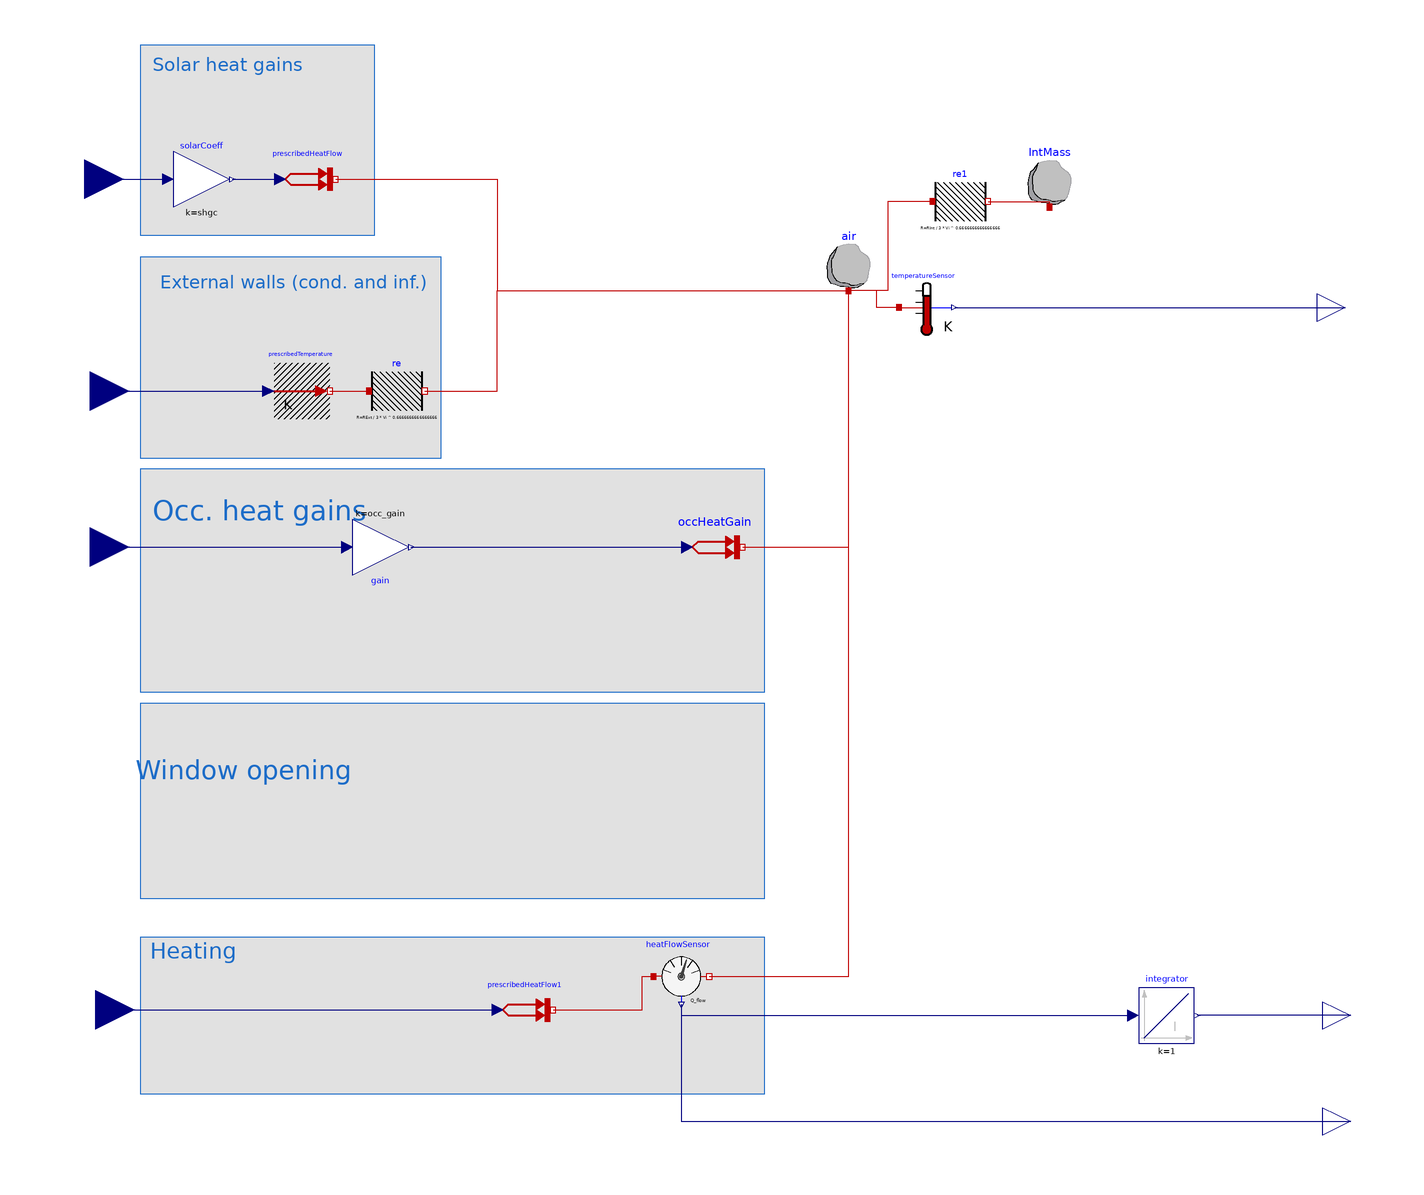

The component connection diagram of the Modelica model below, drawn from its own Placement and Line annotations.

model office_zone_v2_with_para "Simple zone"

    package Air = Buildings.Media.Air(extraPropertiesNames={"CO2"})
      "Medium model";

    Modelica.Blocks.Interfaces.RealInput Solrad "Solar radiation [W]"
      annotation (Placement(transformation(extent={{-242,152},{-214,180}}),
          iconTransformation(extent={{-234,166},{-206,194}})));
    Modelica.Blocks.Interfaces.RealInput Tout "Outdoor temperature [degC]"
      annotation (Placement(transformation(extent={{-240,76},{-212,104}}),
          iconTransformation(extent={{-234,84},{-206,112}})));
    Modelica.Blocks.Interfaces.RealOutput Tin " degCelsius" annotation (
        Placement(transformation(extent={{214,110},{234,130}}),
          iconTransformation(extent={{214,110},{234,130}})));

    parameter Real TAirInit=20 "Initial temperature of indoor air [degC]";
    parameter Real CO2Init=400 "Initial CO2 concentration [ppmv]";
    parameter Real RExt=1.351676819198899 "External wall thermal resistance";
    parameter Real RInt=0.03703283340918108 "Internal wall thermal resistance";
    parameter Real tmass=116.75499532735546 "Zone thermal mass factor [-]";
    parameter Real imass=395.11341897868544 "Zone internal thermal mass factor [-]";
    parameter Real shgc=2.296675041277071 "Solar heat gain coefficient [-]";
    parameter Real CO2n=400 "CO2 Neutral Level";
    parameter Real CO2pp(unit="m3/h")=0.02 "CO2 generation per person [m3/h]";
    parameter Real maxVent=2000 "Maximum ventilation flowrate [m3/h]";
    parameter Real vent= 2000 "air infltration from window opening[m3/h]";
    parameter Real occ_gain= 170.6590043615286 "heat gains from occupancy [W]";

    parameter Real maxHeat=850.0068696767461 "Heating power of radiators [W]";

    Modelica.Thermal.HeatTransfer.Components.ThermalResistor re(R=RExt/(3*Vi^(2/3)))
      annotation (Placement(transformation(extent={{-126,80},{-106,100}})));
    Modelica.Thermal.HeatTransfer.Sensors.TemperatureSensor temperatureSensor
      annotation (Placement(transformation(extent={{64,110},{84,130}})));
    Modelica.Blocks.Math.Gain solarCoeff(k=shgc)
      annotation (Placement(transformation(extent={{-196,156},{-176,176}})));
    Modelica.Thermal.HeatTransfer.Sources.PrescribedHeatFlow prescribedHeatFlow
      annotation (Placement(transformation(extent={{-158,156},{-138,176}})));
    Modelica.Thermal.HeatTransfer.Sources.PrescribedHeatFlow occHeatGain
      annotation (Placement(transformation(extent={{-12,24},{8,44}})));
    Modelica.Blocks.Interfaces.RealInput qh
      "Indoor temperature setpoint [degC]" annotation (Placement(transformation(
            extent={{-238,-146},{-210,-118}}), iconTransformation(extent={{-234,
              -186},{-206,-158}})));
    Modelica.Thermal.HeatTransfer.Sources.PrescribedTemperature
      prescribedTemperature
      annotation (Placement(transformation(extent={{-160,80},{-140,100}})));
    Modelica.Thermal.HeatTransfer.Sensors.HeatFlowSensor heatFlowSensor
      annotation (Placement(transformation(extent={{-24,-130},{-4,-110}})));
    Modelica.Blocks.Interfaces.RealOutput Qrad
      "Heat supplied by radiators [Wh]"
                                       annotation (Placement(transformation(
            extent={{216,-144},{236,-124}}), iconTransformation(extent={{214,-136},
              {234,-116}})));
    Modelica.Thermal.HeatTransfer.Sources.PrescribedHeatFlow prescribedHeatFlow1
      annotation (Placement(transformation(extent={{-80,-142},{-60,-122}})));
    parameter Real Vi=45 "Air volume [m3]";
    parameter Real occheff=1. "Occupant heat generation effectiveness";
    parameter Real Vinf=50 "Infiltration rate";
    Modelica.Thermal.HeatTransfer.Components.HeatCapacitor air(
                                    C=tmass*1.2*1005*Vi, T(fixed=false, start=
            293.15))
      annotation (Placement(transformation(extent={{36,126},{56,146}})));
    Modelica.Blocks.Continuous.Integrator integrator(k=1)
      annotation (Placement(transformation(extent={{150,-144},{170,-124}})));
    Modelica.Blocks.Interfaces.RealInput Occ "Occupancy existance"
      annotation (Placement(transformation(extent={{-240,20},{-212,48}}),
          iconTransformation(extent={{-234,2},{-206,30}})));
    Modelica.Thermal.HeatTransfer.Components.HeatCapacitor IntMass(C=imass*1.2*1005
          *Vi, T(fixed=false, start=TAirInit + 273.15))
      annotation (Placement(transformation(extent={{108,156},{128,176}})));
    Modelica.Thermal.HeatTransfer.Components.ThermalResistor re1(R=RInt/(3*Vi^(2/3)))
      annotation (Placement(transformation(extent={{76,148},{96,168}})));
    Modelica.Blocks.Interfaces.RealOutput qrad "Heat supply by radiators [W]"
      annotation (Placement(transformation(extent={{216,-182},{236,-162}}),
          iconTransformation(extent={{214,-136},{234,-116}})));
    parameter Real Tve=21 "Ventilation air temperature";
    Modelica.Blocks.Math.Gain gain(k=occ_gain) annotation (Placement(
          transformation(
          extent={{10,-10},{-10,10}},
          rotation=180,
          origin={-122,34})));
  equation
    connect(Solrad, solarCoeff.u) annotation (Line(points={{-228,166},{-198,166}},
                        color={0,0,127}));
    connect(solarCoeff.y, prescribedHeatFlow.Q_flow) annotation (Line(points={{-175,
            166},{-158,166}},            color={0,0,127}));
    connect(prescribedHeatFlow1.port, heatFlowSensor.port_a) annotation (Line(
          points={{-60,-132},{-28,-132},{-28,-120},{-24,-120}},  color={191,0,0}));
    connect(prescribedTemperature.port, re.port_a)
      annotation (Line(points={{-140,90},{-126,90}}, color={191,0,0}));
    connect(re.port_b, air.port)
      annotation (Line(points={{-106,90},{-80,90},{-80,126},{46,126}},
                                                   color={191,0,0}));
    connect(prescribedHeatFlow.port, air.port) annotation (Line(points={{-138,
            166},{-80,166},{-80,126},{46,126}},
                                           color={191,0,0}));
    connect(temperatureSensor.port, air.port)
      annotation (Line(points={{64,120},{56,120},{56,126},{46,126}},
                                                    color={191,0,0}));
    connect(occHeatGain.port, air.port)
      annotation (Line(points={{8,34},{46,34},{46,126}},   color={191,0,0}));
    connect(heatFlowSensor.port_b, air.port) annotation (Line(points={{-4,-120},
            {46,-120},{46,126}},               color={191,0,0}));
    connect(heatFlowSensor.Q_flow, integrator.u) annotation (Line(points={{-14,
            -130},{-14,-134},{148,-134}},                color={0,0,127}));
    connect(Qrad, integrator.y)
      annotation (Line(points={{226,-134},{176,-134},{171,-134}},
                                                       color={0,0,127}));
    connect(re1.port_b, IntMass.port)
      annotation (Line(points={{96,158},{118,158},{118,156}}, color={191,0,0}));
    connect(re1.port_a, air.port) annotation (Line(points={{76,158},{60,158},{
            60,126},{46,126}},
                       color={191,0,0}));
    connect(heatFlowSensor.Q_flow, qrad) annotation (Line(points={{-14,-130},{
            -14,-172},{226,-172}},            color={0,0,127}));
    connect(Occ, gain.u)
      annotation (Line(points={{-226,34},{-134,34}}, color={0,0,127}));
    connect(gain.y, occHeatGain.Q_flow)
      annotation (Line(points={{-111,34},{-12,34}}, color={0,0,127}));
    connect(qh, prescribedHeatFlow1.Q_flow)
      annotation (Line(points={{-224,-132},{-80,-132}}, color={0,0,127}));
    connect(Tout, prescribedTemperature.T)
      annotation (Line(points={{-226,90},{-162,90}}, color={0,0,127}));
    connect(temperatureSensor.T, Tin)
      annotation (Line(points={{84,120},{224,120}}, color={0,0,127}));
    annotation (Diagram(coordinateSystem(preserveAspectRatio=false, extent={{-220,
              -220},{220,220}},
          initialScale=0.1), graphics={
          Rectangle(
            extent={{-208,138},{-100,66}},
            lineColor={28,108,200},
            fillColor={225,225,225},
            fillPattern=FillPattern.Solid),
          Rectangle(
            extent={{-208,62},{16,-18}},
            lineColor={28,108,200},
            fillColor={225,225,225},
            fillPattern=FillPattern.Solid),
          Text(
            extent={{-202,136},{-104,122}},
            lineColor={28,108,200},
            fillColor={225,225,225},
            fillPattern=FillPattern.Solid,
            textString="External walls (cond. and inf.)"),
          Text(
            extent={{-204,54},{-118,40}},
            lineColor={28,108,200},
            fillColor={225,225,225},
            fillPattern=FillPattern.Solid,
            horizontalAlignment=TextAlignment.Left,
            fontSize=18,
            textString="Occ. heat gains
"),       Rectangle(
            extent={{-208,214},{-124,146}},
            lineColor={28,108,200},
            fillColor={225,225,225},
            fillPattern=FillPattern.Solid),
          Text(
            extent={{-204,212},{-150,202}},
            lineColor={28,108,200},
            fillColor={225,225,225},
            fillPattern=FillPattern.Solid,
            horizontalAlignment=TextAlignment.Left,
            textString="Solar heat gains"),
          Rectangle(
            extent={{-208,-22},{16,-92}},
            lineColor={28,108,200},
            fillColor={225,225,225},
            fillPattern=FillPattern.Solid),
          Text(
            extent={{-210,-38},{-132,-54}},
            lineColor={28,108,200},
            fillColor={225,225,225},
            fillPattern=FillPattern.Solid,
            textString="Window opening",
            fontSize=18),
          Rectangle(
            extent={{-208,-106},{16,-162}},
            lineColor={28,108,200},
            fillColor={225,225,225},
            fillPattern=FillPattern.Solid),
          Text(
            extent={{-208,-106},{-170,-116}},
            lineColor={28,108,200},
            fillColor={225,225,225},
            fillPattern=FillPattern.Solid,
            textString="Heating")}),
      experiment(Tolerance=1e-006),
      __Dymola_experimentSetupOutput,
      Icon(coordinateSystem(preserveAspectRatio=false, extent={{-220,-220},{220,
              220}},
          initialScale=0.1), graphics={
          Rectangle(
            extent={{-220,-220},{220,220}},
            lineColor={95,95,95},
            fillColor={95,95,95},
            fillPattern=FillPattern.Solid),
          Rectangle(
            extent={{-202,202},{200,-202}},
            pattern=LinePattern.None,
            lineColor={117,148,176},
            fillColor={170,213,255},
            fillPattern=FillPattern.Sphere),
          Rectangle(
            extent={{-96,102},{96,-100}},
            lineColor={0,0,0},
            fillColor={135,135,135},
            fillPattern=FillPattern.Solid)}));
  end office_zone_v2_with_para;